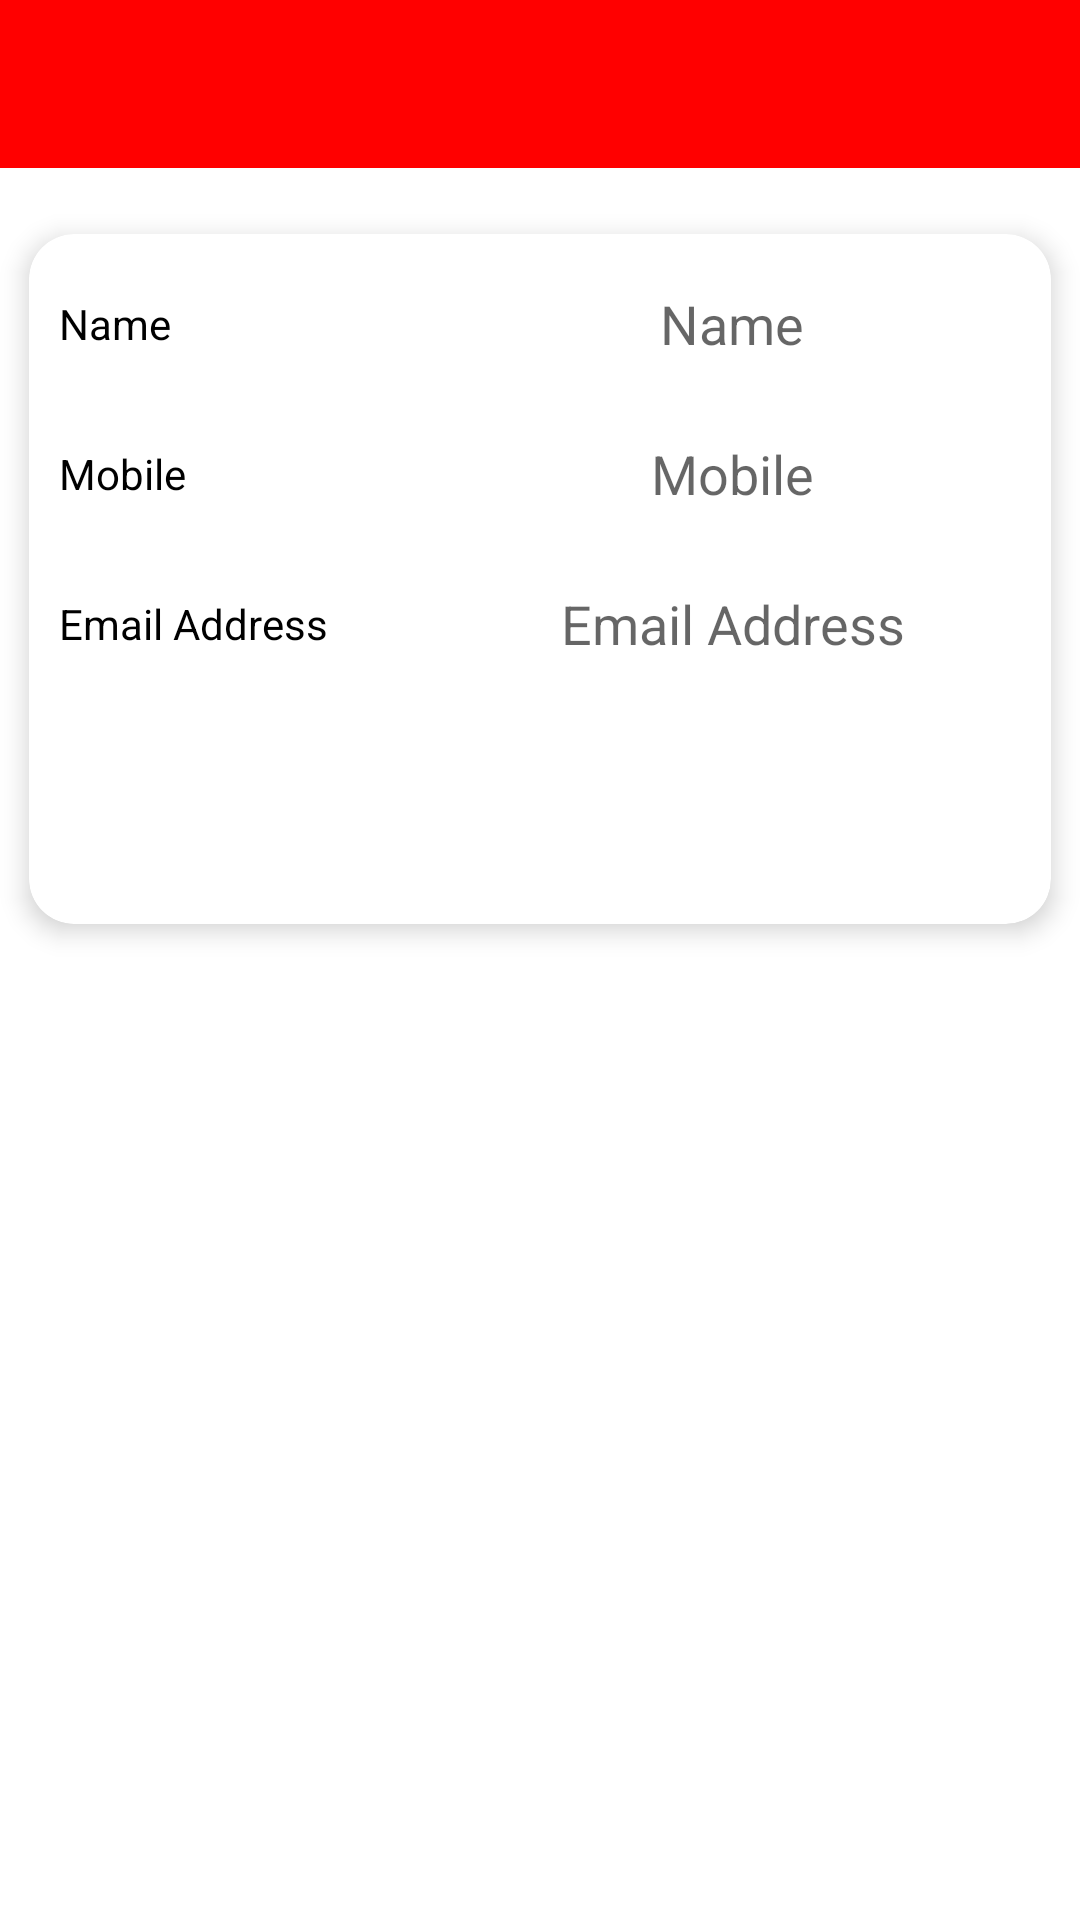

The Android layout XML behind this screen, and the referenced resources:
<!-- AndroidManifest.xml: application theme AppTheme -->
<!-- res/layout/activity_emergency_information.xml -->
<?xml version="1.0" encoding="utf-8"?>
<LinearLayout xmlns:android="http://schemas.android.com/apk/res/android"
    xmlns:app="http://schemas.android.com/apk/res-auto"
    xmlns:tools="http://schemas.android.com/tools"
    android:layout_width="match_parent"
    android:layout_height="match_parent"
    android:orientation="vertical"
    tools:context=".view.EmergencyInformation">

    <LinearLayout
        android:id="@+id/addProductLayout"
        android:layout_width="match_parent"
        android:layout_height="wrap_content"
        android:orientation="vertical">

        <androidx.appcompat.widget.Toolbar
            android:id="@+id/toolbar"
            android:layout_width="match_parent"
            android:layout_height="wrap_content"
            android:background="@color/colorPrimary"
            app:theme="@style/ToolbarColoredBackArrow"
            app:titleTextColor="@color/white" />

        <androidx.cardview.widget.CardView
            android:layout_width="match_parent"
            android:layout_height="wrap_content"
            android:elevation="15dp"
            android:layout_marginTop="10dp"
            android:visibility="visible"
            app:cardBackgroundColor="@color/white"
            app:cardCornerRadius="15dp"
            app:cardElevation="5dp"
            app:cardUseCompatPadding="true">

            <LinearLayout
                android:layout_width="match_parent"
                android:layout_height="wrap_content"
                android:layout_gravity="center"
                android:gravity="center"
                android:orientation="vertical"
                android:padding="5dp">

                <LinearLayout
                    android:layout_width="match_parent"
                    android:layout_height="wrap_content"
                    android:orientation="vertical">

                    <LinearLayout
                        android:layout_width="match_parent"
                        android:layout_height="50dp"
                        android:gravity="center_horizontal"
                        android:orientation="horizontal"
                        android:padding="@dimen/padding_5"
                        android:weightSum="2">

                        <TextView
                            android:layout_width="match_parent"
                            android:layout_height="match_parent"
                            android:layout_weight="1.2"
                            android:gravity="center_vertical"
                            android:text="@string/name"
                            android:textColor="@color/black" />

                        <EditText
                            android:id="@+id/name_value"
                            android:layout_width="match_parent"
                            android:layout_height="match_parent"
                            android:layout_weight=".8"
                            android:background="@drawable/rectangale"
                            android:gravity="center"
                            android:hint="@string/name"
                            android:inputType="textCapWords"
                            android:textColor="@color/black" />

                    </LinearLayout>

                    <LinearLayout
                        android:layout_width="match_parent"
                        android:layout_height="50dp"
                        android:gravity="center_horizontal"
                        android:orientation="horizontal"
                        android:padding="@dimen/padding_5"
                        android:weightSum="2">

                        <TextView
                            android:layout_width="match_parent"
                            android:layout_height="match_parent"
                            android:layout_weight="1.2"
                            android:gravity="center_vertical"
                            android:text="@string/mobile"
                            android:textColor="@color/black" />

                        <EditText
                            android:id="@+id/mobile_value"
                            android:layout_width="match_parent"
                            android:layout_height="match_parent"
                            android:layout_weight=".8"
                            android:background="@drawable/rectangale"
                            android:gravity="center"
                            android:hint="@string/mobile"
                            android:inputType="phone"
                            android:textColor="@color/black" />

                    </LinearLayout>

                    <LinearLayout
                        android:layout_width="match_parent"
                        android:layout_height="50dp"
                        android:gravity="center_horizontal"
                        android:orientation="horizontal"
                        android:padding="@dimen/padding_5"
                        android:weightSum="2">

                        <TextView
                            android:layout_width="match_parent"
                            android:layout_height="match_parent"
                            android:layout_weight="1.2"
                            android:gravity="center_vertical"
                            android:text="@string/email_address"
                            android:textColor="@color/black" />

                        <EditText
                            android:id="@+id/email_value"
                            android:layout_width="match_parent"
                            android:layout_height="match_parent"
                            android:layout_weight=".8"
                            android:background="@drawable/rectangale"
                            android:gravity="center"
                            android:hint="@string/email_address"
                            android:inputType="textEmailAddress"
                            android:textColor="@color/black" />

                    </LinearLayout>


                </LinearLayout>

                <Button
                    android:id="@+id/btnSubmit"
                    android:layout_width="match_parent"
                    android:layout_height="50dp"
                    android:layout_margin="10dp"
                    android:layout_weight="1"
                    android:background="@drawable/round_corner"
                    android:text="@string/submit"
                    android:textAllCaps="false"
                    android:textColor="@color/white"
                    android:textSize="16sp"
                    android:textStyle="bold"
                    android:visibility="visible" />

            </LinearLayout>
        </androidx.cardview.widget.CardView>
    </LinearLayout>

</LinearLayout>
<!-- resources referenced by this layout -->
<resources>
  <color name="black">#FF000000</color>
  <color name="colorPrimary">#ff0000</color>
  <color name="white">#FFFFFFFF</color>
  <dimen name="padding_5">5dp</dimen>
  <string name="email_address">Email Address</string>
  <string name="mobile">Mobile</string>
  <string name="name">Name</string>
  <string name="submit">Submit</string>
  <style name="ToolbarColoredBackArrow" parent="AppTheme">
          
          <item name="android:textColorSecondary">#FFFFFF</item>
      </style>
  <style name="AppTheme" parent="Theme.MaterialComponents.Light.NoActionBar">
          
          <item name="colorPrimary">@color/colorPrimary</item>
          <item name="colorPrimaryDark">@color/colorPrimary</item>
          <item name="colorAccent">@color/black</item>
          
      </style>
</resources>
